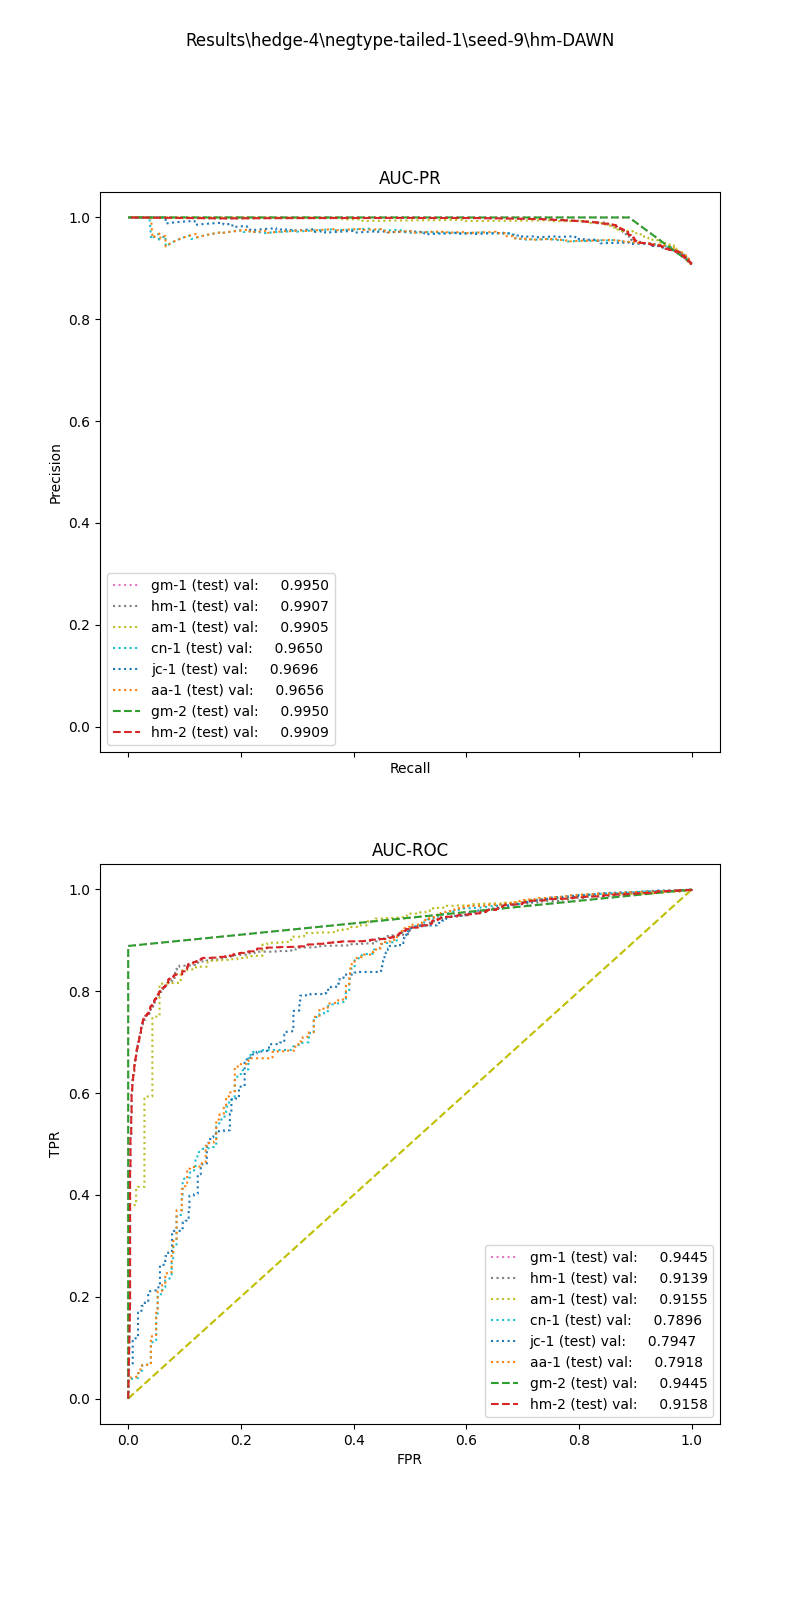

The data file committed next to this chart (first rows):
, input_dim1, pred_dim1, input_dim2, pred_dim2, input_dim3, pred_dim3, label
0, 93.01, 1.0, 5.122, 1.0, , , 1.0
1, 55.87, 1.0, 2.952, 1.0, , , 1.0
2, 80.53, 1.0, 22.64, 1.0, , , 1.0
3, 91.18, 1.0, 5.546, 1.0, , , 1.0
4, 64.94, 1.0, 112.0, 1.0, , , 1.0
5, 69.79, 1.0, 49.97, 1.0, , , 1.0
6, 26.1, 1.0, 12.0, 1.0, , , 1.0
7, 27.53, 1.0, 3.0, 1.0, , , 1.0
8, 51.86, 1.0, 13.83, 1.0, , , 1.0
9, 66.18, 1.0, 8.0, 1.0, , , 1.0
10, 90.72, 1.0, 12.0, 1.0, , , 1.0
11, 106.4, 1.0, 25.22, 1.0, , , 1.0
12, 136.5, 1.0, 9.022, 1.0, , , 1.0
13, 60.26, 1.0, 3.328, 1.0, , , 1.0
14, 29.88, 1.0, 4.76, 1.0, , , 1.0
15, 92.25, 1.0, 4.0, 1.0, , , 1.0
16, 118.8, 1.0, 6.469, 1.0, , , 1.0
17, 63.61, 1.0, 0.0, 1.0, , , 1.0
18, 44.46, 1.0, 3.0, 1.0, , , 1.0
19, 101.4, 1.0, 31.01, 1.0, , , 1.0
20, 95.44, 1.0, 16.7, 1.0, , , 1.0
21, 87.62, 1.0, 41.16, 1.0, , , 1.0
22, 31.38, 1.0, 8.0, 1.0, , , 1.0
23, 123.5, 1.0, 3.189, 1.0, , , 1.0
24, 118.8, 1.0, 12.0, 1.0, , , 1.0
25, 150.4, 1.0, 23.69, 1.0, , , 1.0
26, 48.79, 1.0, 2.0, 1.0, , , 1.0
27, 69.87, 1.0, 26.31, 1.0, , , 1.0
28, 48.89, 1.0, 5.288, 1.0, , , 1.0
29, 49.71, 1.0, 20.0, 1.0, , , 1.0
30, 28.82, 1.0, 2.99, 1.0, , , 1.0
31, 64.76, 1.0, 214.6, 1.0, , , 1.0
32, 44.17, 1.0, 9.856, 1.0, , , 1.0
33, 56.34, 1.0, 2.653, 1.0, , , 1.0
34, 31.06, 1.0, 6.419, 1.0, , , 1.0
35, 10.67, 1.0, 0.0, 1.0, , , 1.0
36, 40.73, 1.0, 4.0, 1.0, , , 1.0
37, 81.01, 1.0, 2.615, 1.0, , , 1.0
38, 7.506, 1.0, 12.0, 1.0, , , 1.0
39, 0.0, 1.0, 0.0, 1.0, , , 1.0
40, 19, 1.0, 3.88, 1.0, , , 1.0
41, 172.9, 1.0, 163.4, 1.0, , , 1.0
42, 76.3, 1.0, 2.824, 1.0, , , 1.0
43, 72.77, 1.0, 2.994, 1.0, , , 1.0
44, 91.48, 1.0, 12.0, 1.0, , , 1.0
45, 27.94, 1.0, 15.54, 1.0, , , 1.0
46, 105.3, 1.0, 17.29, 1.0, , , 1.0
47, 142.9, 1.0, 88.42, 1.0, , , 1.0
48, 136.4, 1.0, 1.778, 1.0, , , 1.0
49, 127.1, 1.0, 1.905, 1.0, , , 1.0
50, 152.7, 1.0, 199.7, 1.0, , , 1.0
51, 68.59, 1.0, 4.068, 1.0, , , 1.0
52, 122.9, 1.0, 37.65, 1.0, , , 1.0
53, 104.7, 1.0, 20.17, 1.0, , , 1.0
54, 107.8, 1.0, 75.93, 1.0, , , 1.0
55, 40.57, 1.0, 33.19, 1.0, , , 1.0
56, 83.73, 1.0, 10.83, 1.0, , , 1.0
57, 125.9, 1.0, 6.589, 1.0, , , 1.0
58, 58.71, 1.0, 20.67, 1.0, , , 1.0
59, 38.79, 1.0, 2.189, 1.0, , , 1.0
... 16,346 more rows
